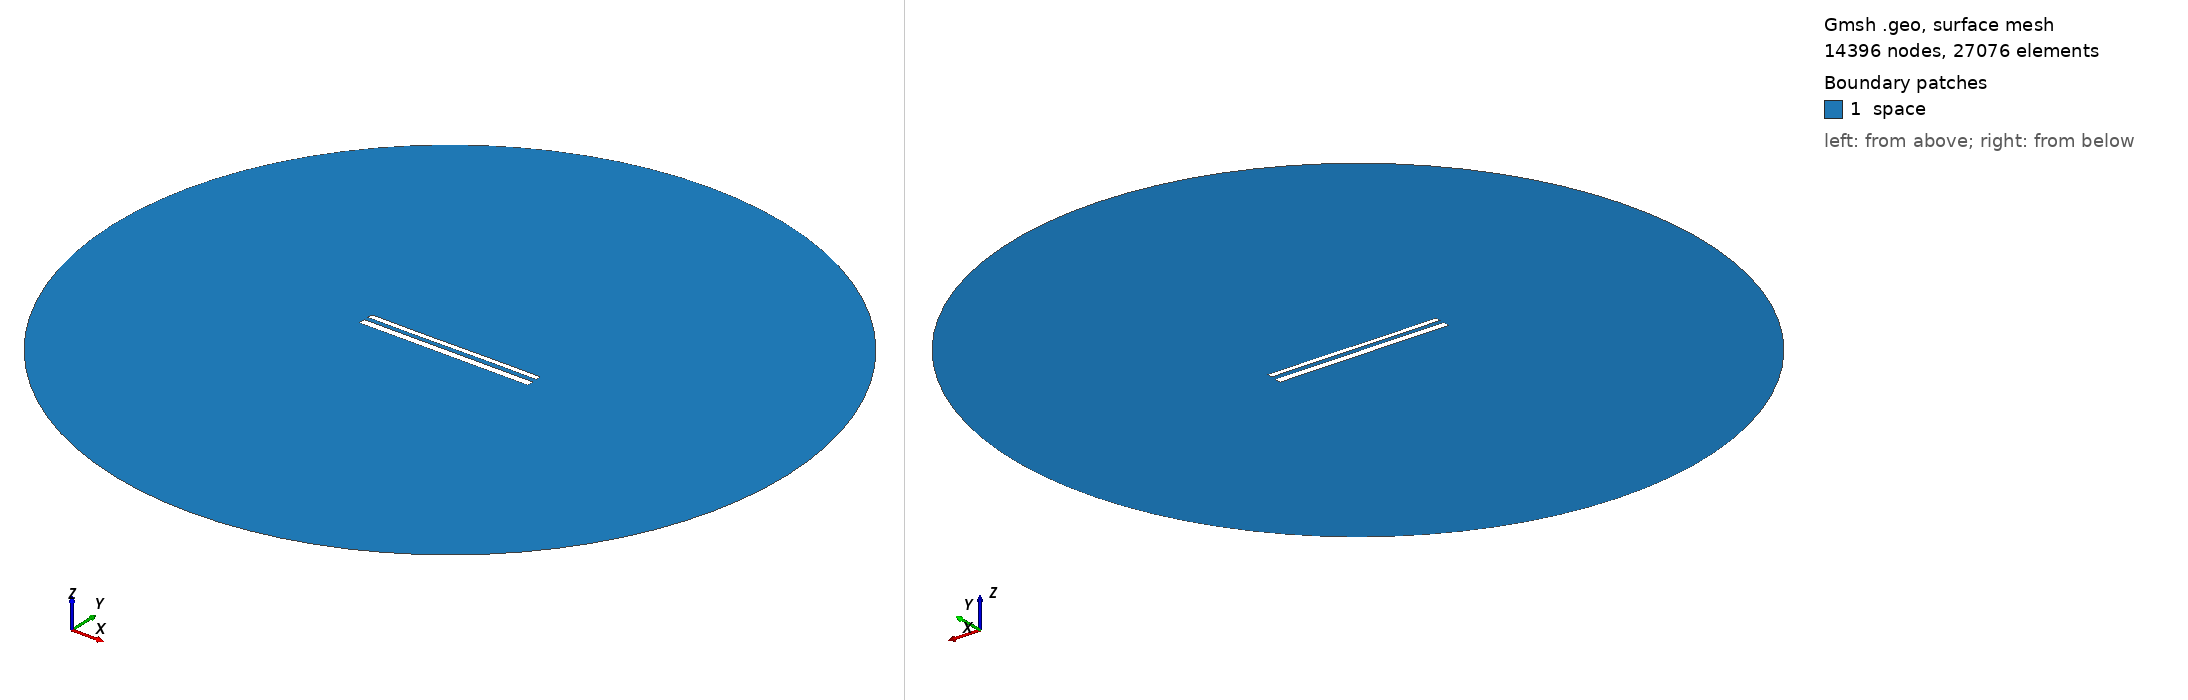

Gmsh geometry script, surface-meshed: 14396 nodes, 27076 surface elements. Boundary patches (legend numbers): 1 space. Left view from above one corner, right view from below the opposite corner. Legend entries are the model's physical surfaces. The drawing asked Gmsh for element sizes between 1% and 20% of the model's largest extent; the script's own settings can give other sizes.

=== 12433.geo (drawn) ===
//---------------------------------------
// Geometry kernel
//---------------------------------------

SetFactory("OpenCASCADE");



//---------------------------------------
// Parameters of the geometry
//---------------------------------------

// Overetch of the upper plate
overetch = 0.375;

// Distance between the plates
distance = 2.5;

// Discretization over the x axis (for the deformation)
nx = 50; 

// Length of the plate
L = 100 - overetch; 

// Number of modes
n = 4; 

// 1st mode coefficient
coeff(1) = 0.15;
beta(1) = 0.596864 * 3.1415926535 / L;

// 2nd mode coefficient
coeff(2) = 0.0;
beta(2) = 1.49418 * 3.1415926535 / L;

// 3rd mode coefficient
coeff(3) = -0.075;
beta(3) = 2.50025 * 3.1415926535 / L;

// 4th mode coefficient
coeff(4) = 0.0;
beta(4) = 3.49999 * 3.1415926535 / L;



//---------------------------------------
// Upper plate (deformed rectangle)
//---------------------------------------

// Coordiantes of the upper plate
xmin = -50;
xmax = 50 - overetch;

// Height of the upper plate
yheight = 4 - 2 * overetch;

// Indexes of the points
UpperID[] = {};
LowerID[] = {};
LeftID[] = {};
RightID[] = {};

// Point index
p = 1;

// Horizontal edges
For i In {1:nx}
    x = xmin + (i-1)*(xmax - xmin)/(nx-1);

    y_bottom = distance / 2 + overetch;
    For j In {1:n}
        C = (Cosh(beta(j)*L) + Cos(beta(j)*L)) / (Sinh(beta(j)*L) + Sin(beta(j)*L));
        y_bottom  = y_bottom + coeff(j) * (Cosh(beta(j)*(x+50)) - Cos(beta(j)*(x+50)) - C * (Sinh(beta(j)*(x+50)) - Sin(beta(j)*(x+50))));
    EndFor

    y_top = y_bottom + yheight;

    Point(p) = {x, y_top, 0, 1.0};
    UpperID[i] = p;
    p = p + 1;

    Point(p) = {x, y_bottom, 0, 1.0};
    LowerID[i] = p;
    p = p + 1;
EndFor

// Create point lists
UpperPts[] = {}; LowerPts[] = {};
For i In {1:nx}
  UpperPts[] += {UpperID[i]};
  LowerPts[] += {LowerID[i]};
EndFor

// Build splines
Spline(1) = {UpperPts[]};
Spline(2) = {LowerPts[]};
Line(3) = {LowerPts[nx-1], UpperPts[nx-1]};
Line(4) = {LowerPts[0], UpperPts[0]};

// Build the plane surface
Curve Loop(1) = {2, 3, -1, -4};
Plane Surface(1) = {1};



//---------------------------------------
// Lower plate (rectangle)
//---------------------------------------

// Vertices
Point(1001) = {-50, -1, 0, 1.0};
Point(1002) = { 50, -1, 0, 1.0};
Point(1003) = { 50,  -5, 0, 1.0};
Point(1004) = {-50,  -5, 0, 1.0};

// Edges
Line(5) = {1001, 1002};
Line(6) = {1002, 1003};
Line(7) = {1003, 1004};
Line(8) = {1004, 1001};

// Plane surface
Line Loop(2) = {5, 6, 7, 8};
Plane Surface(2) = {2}; 



//---------------------------------------
// Outer (fictious) boundary
//---------------------------------------

// Points
Point(1005) = {0, 0, 0};       // Center
Point(1006) = {200, 0, 0};     // Start point
Point(1007) = {0, 200, 0};     // 90 degrees
Point(1008) = {-200, 0, 0};    // 180 degrees
Point(1009) = {0, -200, 0};    // 270 degrees

// Circle arcs (each needs start, center, end)
Circle(9) = {1006, 1005, 1007};
Circle(10) = {1007, 1005, 1008};
Circle(11) = {1008, 1005, 1009};
Circle(12) = {1009, 1005, 1006};

// Plane surface for the entire domain
Curve Loop(3) = {9, 10, 11, 12};
Surface(3) = {3};

// Subtract the plates from the whole domain to obtain the actual domain where we want to solve the equations
BooleanDifference{ Surface{3}; Delete; }{ Surface{1}; Surface{2}; Delete; }




//---------------------------------------
// Transfinite Lines/Curves
//---------------------------------------

// Set the number of points on the boundaries
r = 7;

// Plates
Transfinite Curve {1, 2} = 50*r Using Progression 1;
Transfinite Curve {3, 4} = 2*r Using Progression 1;
Transfinite Line {5, 7} = 50*r Using Progression 1;
Transfinite Line {6, 8} = 2*r Using Progression 1;

// Outer boundary
Transfinite Line {9, 10, 11, 12} = 20 Using Progression 1;



//---------------------------------------
// Physical groups
//---------------------------------------                

// Physical curves (boundaries)
Physical Line("force_segment", 10) = {2};
Physical Line("upper_plate", 11) = {1, 3, 4};
Physical Line("lower_plate", 12) = {5, 6, 7, 8};
Physical Line("boundary", 20) = {9, 10, 11, 12};

// Physical Surfaces
Physical Surface("space", 30) = {3};



//---------------------------------------
// 6. Generate the Mesh
//---------------------------------------

// 2D mesh generation
Mesh 2;
